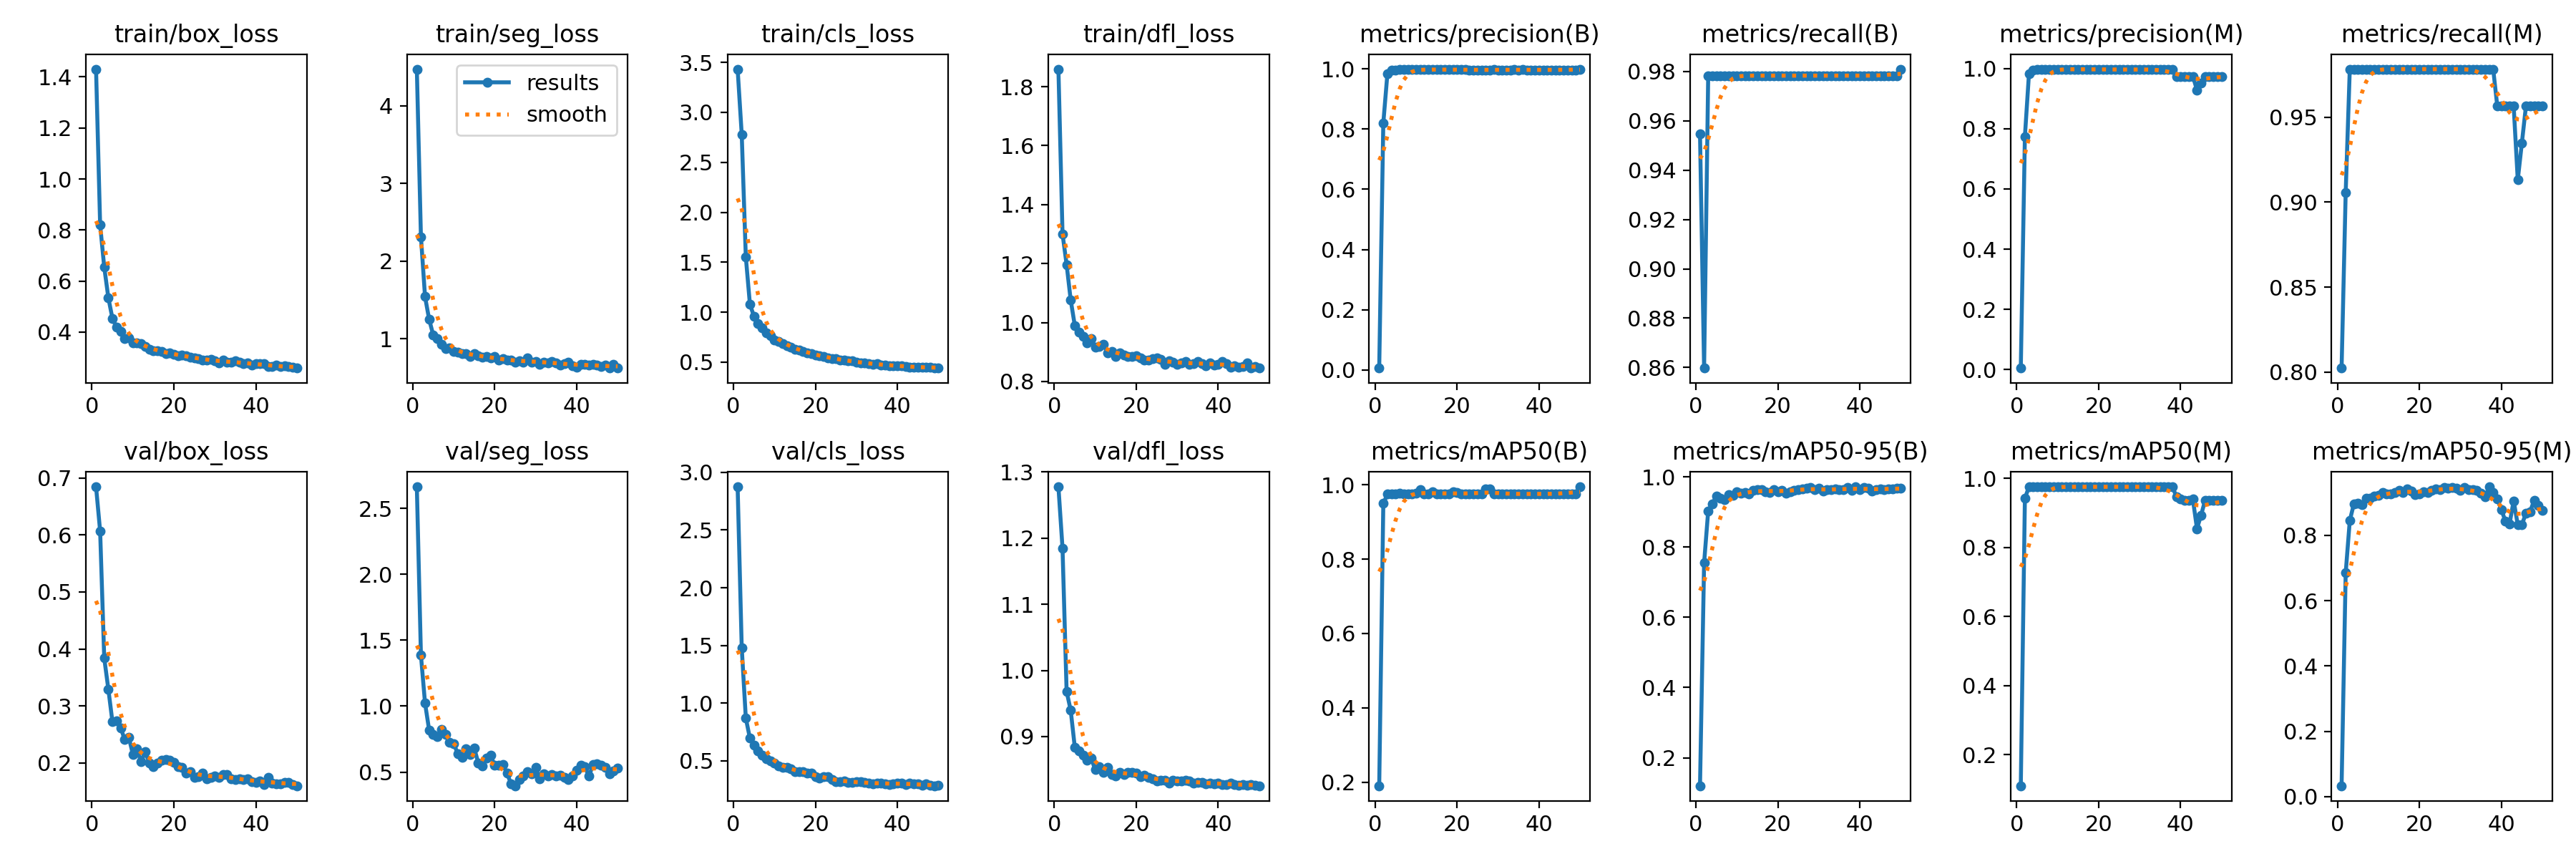

The file beside this chart, header and first rows:
epoch, time, train/box_loss, train/seg_loss, train/cls_loss, train/dfl_loss, metrics/precision(B), metrics/recall(B), metrics/mAP50(B), metrics/mAP50-95(B), metrics/precision(M), metrics/recall(M), metrics/mAP50(M), metrics/mAP50-95(M), val/box_loss, val/seg_loss, val/cls_loss, val/dfl_loss, lr/pg0, lr/pg1, lr/pg2
1, 23.79, 1.431, 4.473, 3.433, 1.859, 0.00651, 0.9546, 0.1901, 0.1202, 0.00546, 0.8024, 0.11, 0.03321, 0.6843, 2.664, 2.875, 1.278, 0.0672, 0.0003313, 0.0003313
2, 44.81, 0.8199, 2.315, 2.78, 1.301, 0.82, 0.8598, 0.9498, 0.7547, 0.7739, 0.9057, 0.9417, 0.6848, 0.6064, 1.386, 1.481, 1.185, 0.03419, 0.0006515, 0.0006515
3, 67.89, 0.6547, 1.543, 1.552, 1.197, 0.9836, 0.9783, 0.9751, 0.9031, 0.9836, 0.9783, 0.9751, 0.845, 0.3838, 1.023, 0.869, 0.9682, 0.001162, 0.0009584, 0.0009584
4, 89.73, 0.535, 1.251, 1.079, 1.076, 0.995, 0.9783, 0.9765, 0.9232, 0.995, 0.9783, 0.9751, 0.8959, 0.3296, 0.8193, 0.6946, 0.9396, 0.0009406, 0.0009406, 0.0009406
5, 111, 0.4536, 1.048, 0.9581, 0.9896, 0.996, 0.9783, 0.9766, 0.9442, 0.996, 0.9783, 0.9751, 0.899, 0.2722, 0.7847, 0.6336, 0.8837, 0.0009208, 0.0009208, 0.0009208
6, 132.5, 0.4195, 0.9991, 0.8843, 0.9667, 0.9972, 0.9783, 0.9783, 0.9397, 0.9972, 0.9783, 0.9751, 0.8946, 0.2736, 0.7671, 0.5839, 0.8779, 0.000901, 0.000901, 0.000901
7, 154.3, 0.4021, 0.9278, 0.8401, 0.9532, 0.9969, 0.9783, 0.976, 0.9347, 0.9969, 0.9783, 0.9751, 0.9143, 0.2619, 0.8243, 0.5453, 0.8721, 0.0008812, 0.0008812, 0.0008812
8, 175.7, 0.3759, 0.8774, 0.7923, 0.9303, 0.9973, 0.9783, 0.9756, 0.9493, 0.9973, 0.9783, 0.9751, 0.9129, 0.241, 0.7841, 0.5157, 0.8644, 0.0008614, 0.0008614, 0.0008614
9, 196.6, 0.3776, 0.8787, 0.7645, 0.9458, 0.9971, 0.9783, 0.9766, 0.9477, 0.9971, 0.9783, 0.9751, 0.9206, 0.2448, 0.7234, 0.4971, 0.8673, 0.0008416, 0.0008416, 0.0008416
10, 218.2, 0.3567, 0.8373, 0.7249, 0.9157, 0.997, 0.9783, 0.9782, 0.9577, 0.997, 0.9783, 0.9751, 0.923, 0.2149, 0.7149, 0.4803, 0.8496, 0.0008218, 0.0008218, 0.0008218
11, 239.9, 0.3566, 0.8264, 0.7084, 0.9187, 0.9971, 0.9783, 0.9871, 0.9527, 0.9971, 0.9783, 0.9751, 0.9317, 0.2248, 0.6393, 0.4574, 0.8541, 0.000802, 0.000802, 0.000802
12, 260.4, 0.3552, 0.8112, 0.6875, 0.9265, 0.9973, 0.9783, 0.9759, 0.9549, 0.9973, 0.9783, 0.9751, 0.9258, 0.2017, 0.6134, 0.4412, 0.8456, 0.0007822, 0.0007822, 0.0007822
13, 281.9, 0.3427, 0.8065, 0.6655, 0.8977, 0.9972, 0.9783, 0.9753, 0.9514, 0.9972, 0.9783, 0.9751, 0.927, 0.2195, 0.6784, 0.44, 0.8539, 0.0007624, 0.0007624, 0.0007624
14, 303.5, 0.3338, 0.7716, 0.6497, 0.9015, 0.9977, 0.9783, 0.981, 0.9615, 0.9977, 0.9783, 0.9751, 0.9312, 0.1999, 0.6328, 0.4285, 0.8427, 0.0007426, 0.0007426, 0.0007426
15, 324.2, 0.3273, 0.8068, 0.6316, 0.8852, 0.9971, 0.9783, 0.9757, 0.9637, 0.9971, 0.9783, 0.9751, 0.9379, 0.1931, 0.6814, 0.4053, 0.8406, 0.0007228, 0.0007228, 0.0007228
16, 345.8, 0.3275, 0.7784, 0.619, 0.8959, 0.9973, 0.9783, 0.9758, 0.9644, 0.9973, 0.9783, 0.9751, 0.9315, 0.2003, 0.5696, 0.4063, 0.8462, 0.000703, 0.000703, 0.000703
17, 367.5, 0.3242, 0.7656, 0.6076, 0.8899, 0.9966, 0.9783, 0.9756, 0.958, 0.9966, 0.9783, 0.9751, 0.9423, 0.2047, 0.5483, 0.4065, 0.8426, 0.0006832, 0.0006832, 0.0006832
18, 388.2, 0.3156, 0.7748, 0.5931, 0.8852, 0.9973, 0.9783, 0.9754, 0.9552, 0.9973, 0.9783, 0.9751, 0.9362, 0.2054, 0.6047, 0.3926, 0.8454, 0.0006634, 0.0006634, 0.0006634
19, 409.8, 0.3192, 0.7523, 0.5859, 0.8845, 0.997, 0.9783, 0.9821, 0.9631, 0.997, 0.9783, 0.9751, 0.9243, 0.2052, 0.626, 0.3921, 0.8462, 0.0006436, 0.0006436, 0.0006436
20, 431.4, 0.3137, 0.7718, 0.5731, 0.8869, 0.9968, 0.9783, 0.979, 0.9583, 0.9968, 0.9783, 0.9751, 0.9276, 0.2008, 0.5525, 0.3629, 0.8448, 0.0006238, 0.0006238, 0.0006238
21, 451.7, 0.308, 0.7248, 0.5629, 0.8799, 0.9971, 0.9783, 0.9754, 0.961, 0.9971, 0.9783, 0.9751, 0.9328, 0.1931, 0.5507, 0.3511, 0.8399, 0.000604, 0.000604, 0.000604
22, 473.3, 0.3104, 0.7457, 0.5533, 0.8724, 0.9969, 0.9783, 0.9754, 0.9527, 0.9969, 0.9783, 0.9751, 0.9312, 0.1917, 0.559, 0.3619, 0.842, 0.0005842, 0.0005842, 0.0005842
23, 494.7, 0.306, 0.7222, 0.5448, 0.8718, 0.996, 0.9783, 0.9754, 0.9582, 0.996, 0.9783, 0.9751, 0.9378, 0.1819, 0.4908, 0.3638, 0.8387, 0.0005644, 0.0005644, 0.0005644
24, 515.3, 0.3009, 0.7216, 0.5351, 0.8767, 0.9963, 0.9783, 0.9755, 0.9615, 0.9963, 0.9783, 0.9751, 0.943, 0.1842, 0.4113, 0.3363, 0.8356, 0.0005446, 0.0005446, 0.0005446
25, 537.3, 0.3002, 0.7013, 0.534, 0.8789, 0.9964, 0.9783, 0.9755, 0.9643, 0.9964, 0.9783, 0.9751, 0.9392, 0.175, 0.396, 0.3152, 0.8331, 0.0005248, 0.0005248, 0.0005248
26, 559.1, 0.295, 0.7145, 0.5241, 0.8742, 0.9961, 0.9783, 0.9757, 0.9663, 0.9961, 0.9783, 0.9751, 0.9473, 0.1754, 0.444, 0.3163, 0.8336, 0.000505, 0.000505, 0.000505
27, 579.6, 0.2912, 0.694, 0.5202, 0.8589, 0.9958, 0.9783, 0.9894, 0.9671, 0.9958, 0.9783, 0.9751, 0.9434, 0.1826, 0.4711, 0.3266, 0.8339, 0.0004852, 0.0004852, 0.0004852
28, 601, 0.2905, 0.7502, 0.515, 0.8697, 0.9964, 0.9783, 0.9894, 0.9689, 0.9964, 0.9783, 0.9751, 0.9463, 0.1723, 0.5019, 0.3129, 0.8299, 0.0004654, 0.0004654, 0.0004654
29, 622.8, 0.2945, 0.7014, 0.5104, 0.8654, 0.9965, 0.9783, 0.9752, 0.9641, 0.9965, 0.9783, 0.9751, 0.9442, 0.1745, 0.4853, 0.3137, 0.834, 0.0004456, 0.0004456, 0.0004456
30, 643.5, 0.2882, 0.7089, 0.4992, 0.8589, 0.9963, 0.9783, 0.9753, 0.9673, 0.9963, 0.9783, 0.9751, 0.9381, 0.1769, 0.5352, 0.3187, 0.8329, 0.0004258, 0.0004258, 0.0004258
31, 664.9, 0.2802, 0.6736, 0.4951, 0.8639, 0.9961, 0.9783, 0.9754, 0.9585, 0.9961, 0.9783, 0.9751, 0.9457, 0.1747, 0.446, 0.317, 0.8328, 0.000406, 0.000406, 0.000406
32, 686.5, 0.2899, 0.7016, 0.4923, 0.8673, 0.9964, 0.9783, 0.9759, 0.9633, 0.9964, 0.9783, 0.9751, 0.9397, 0.1792, 0.4868, 0.3094, 0.8337, 0.0003862, 0.0003862, 0.0003862
33, 707.4, 0.2809, 0.692, 0.4846, 0.8581, 0.9965, 0.9783, 0.9758, 0.9625, 0.9965, 0.9783, 0.9751, 0.9396, 0.18, 0.4692, 0.3043, 0.833, 0.0003664, 0.0003664, 0.0003664
34, 728.6, 0.2814, 0.7057, 0.4803, 0.8595, 0.9966, 0.9783, 0.9757, 0.9654, 0.9966, 0.9783, 0.9751, 0.9377, 0.1726, 0.4794, 0.2982, 0.8299, 0.0003466, 0.0003466, 0.0003466
35, 749.9, 0.2888, 0.6917, 0.483, 0.8687, 0.9963, 0.9783, 0.976, 0.9639, 0.9963, 0.9783, 0.9751, 0.9293, 0.1709, 0.4723, 0.308, 0.831, 0.0003268, 0.0003268, 0.0003268
36, 770.1, 0.2813, 0.6651, 0.4734, 0.8611, 0.9969, 0.9783, 0.9754, 0.963, 0.9969, 0.9783, 0.9751, 0.9168, 0.1723, 0.4747, 0.3049, 0.8306, 0.000307, 0.000307, 0.000307
37, 791.1, 0.2753, 0.6758, 0.4707, 0.8522, 0.9963, 0.9783, 0.9762, 0.9693, 0.9963, 0.9783, 0.9751, 0.9484, 0.1706, 0.4615, 0.301, 0.8289, 0.0002872, 0.0002872, 0.0002872
38, 812.1, 0.2803, 0.6952, 0.467, 0.8627, 0.9963, 0.9783, 0.9753, 0.9621, 0.9963, 0.9783, 0.9751, 0.9306, 0.1718, 0.4427, 0.2957, 0.8296, 0.0002674, 0.0002674, 0.0002674
39, 832.3, 0.2713, 0.6485, 0.4635, 0.856, 0.9961, 0.9783, 0.9758, 0.9715, 0.9735, 0.9565, 0.9463, 0.9116, 0.167, 0.4728, 0.299, 0.8287, 0.0002476, 0.0002476, 0.0002476
40, 853.2, 0.2772, 0.6377, 0.4637, 0.858, 0.9962, 0.9783, 0.976, 0.9634, 0.9736, 0.9565, 0.9392, 0.879, 0.1663, 0.5153, 0.3074, 0.8294, 0.0002278, 0.0002278, 0.0002278
41, 873.8, 0.2758, 0.6676, 0.4646, 0.8669, 0.9961, 0.9783, 0.976, 0.9695, 0.9735, 0.9565, 0.9363, 0.8424, 0.1689, 0.549, 0.3049, 0.8279, 0.000208, 0.000208, 0.000208
42, 894.4, 0.2763, 0.6697, 0.4589, 0.8598, 0.996, 0.9783, 0.976, 0.967, 0.9735, 0.9565, 0.9363, 0.8354, 0.162, 0.5424, 0.295, 0.8276, 0.0001882, 0.0001882, 0.0001882
43, 915.7, 0.2639, 0.6651, 0.4507, 0.8475, 0.9965, 0.9783, 0.976, 0.9596, 0.9739, 0.9565, 0.9392, 0.9057, 0.1747, 0.4678, 0.3031, 0.8301, 0.0001684, 0.0001684, 0.0001684
44, 936, 0.2659, 0.6678, 0.4507, 0.8538, 0.9963, 0.9783, 0.976, 0.9633, 0.9285, 0.913, 0.854, 0.8316, 0.1646, 0.5547, 0.2983, 0.827, 0.0001486, 0.0001486, 0.0001486
45, 957.3, 0.2697, 0.659, 0.4506, 0.8488, 0.9963, 0.9783, 0.9758, 0.966, 0.9511, 0.9348, 0.8929, 0.832, 0.1631, 0.5624, 0.2975, 0.8265, 0.0001288, 0.0001288, 0.0001288
46, 978.2, 0.264, 0.6381, 0.4458, 0.8498, 0.9965, 0.9783, 0.9761, 0.9635, 0.9738, 0.9565, 0.9363, 0.8677, 0.1633, 0.5496, 0.2855, 0.8271, 0.000109, 0.000109, 0.000109
47, 998.3, 0.2679, 0.6631, 0.4498, 0.8625, 0.9963, 0.9783, 0.9763, 0.966, 0.9737, 0.9565, 0.9354, 0.8728, 0.1654, 0.536, 0.2965, 0.8269, 8.92e-05, 8.92e-05, 8.92e-05
48, 1019, 0.2646, 0.6223, 0.4465, 0.8456, 0.9963, 0.9783, 0.9762, 0.9661, 0.9737, 0.9565, 0.9354, 0.9064, 0.1654, 0.4838, 0.2843, 0.8273, 6.94e-05, 6.94e-05, 6.94e-05
49, 1040, 0.2619, 0.6661, 0.4449, 0.8507, 0.9963, 0.9783, 0.9761, 0.9667, 0.9737, 0.9565, 0.9354, 0.8907, 0.1625, 0.5084, 0.2828, 0.8266, 4.96e-05, 4.96e-05, 4.96e-05
50, 1060, 0.2591, 0.6272, 0.4408, 0.8463, 0.9988, 0.9809, 0.995, 0.9679, 0.9738, 0.9565, 0.9354, 0.8767, 0.16, 0.5304, 0.2849, 0.8256, 2.98e-05, 2.98e-05, 2.98e-05
